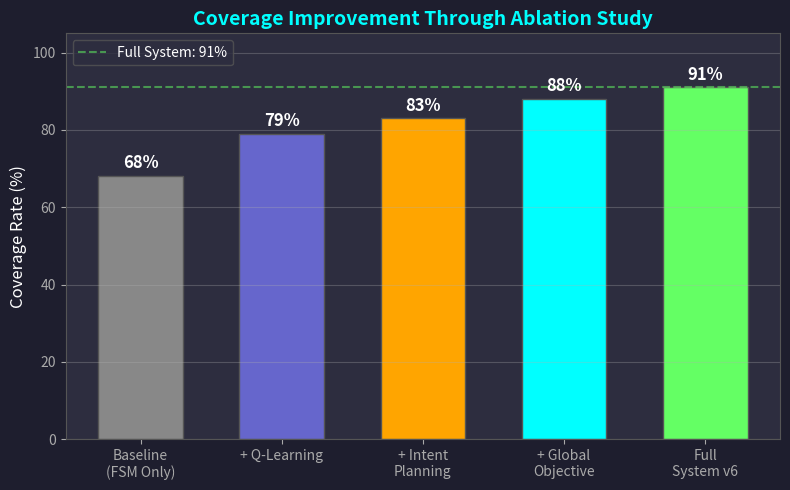

Reproduce this figure in Python. (Note: this script raises an exception after producing the figure.)
"""
生成Benchmark可视化图表
coverage_curve.png, recovery_rate.png, latency_chart.png
"""
import matplotlib
matplotlib.use('Agg')
import matplotlib.pyplot as plt
import numpy as np
import os

# Style settings
plt.rcParams['figure.facecolor'] = '#1e1e2e'
plt.rcParams['axes.facecolor'] = '#2d2d3f'
plt.rcParams['text.color'] = '#ffffff'
plt.rcParams['axes.labelcolor'] = '#ffffff'
plt.rcParams['xtick.color'] = '#aaaaaa'
plt.rcParams['ytick.color'] = '#aaaaaa'
plt.rcParams['axes.edgecolor'] = '#555555'

CYAN = '#00ffff'
GREEN = '#64ff64'
YELLOW = '#00ffff'
ORANGE = '#ffa500'
RED = '#ff5555'
GRAY = '#888888'

OUTPUT_DIR = r'C:\Users\Admin\Desktop\robothon-robot\submissions\robothon-robot\evaluation'

# ===== Chart 1: Coverage Curve (Ablation Study) =====
def coverage_curve():
    fig, ax = plt.subplots(figsize=(8, 5))
    
    configs = ['Baseline\n(FSM Only)', '+ Q-Learning', '+ Intent\nPlanning', '+ Global\nObjective', 'Full\nSystem v6']
    coverage = [68, 79, 83, 88, 91]
    colors = [GRAY, '#6666cc', ORANGE, YELLOW, GREEN]
    
    bars = ax.bar(configs, coverage, color=colors, width=0.6, edgecolor='#555555', linewidth=1)
    
    # Add value labels
    for bar, val in zip(bars, coverage):
        ax.text(bar.get_x() + bar.get_width()/2., bar.get_height() + 1,
                f'{val}%', ha='center', va='bottom', fontweight='bold', fontsize=12, color='white')
    
    ax.set_ylabel('Coverage Rate (%)', fontsize=12)
    ax.set_title('Coverage Improvement Through Ablation Study', fontsize=14, fontweight='bold', color=CYAN)
    ax.set_ylim(0, 105)
    ax.axhline(y=91, color=GREEN, linestyle='--', alpha=0.5, label='Full System: 91%')
    ax.legend(loc='upper left', facecolor='#2d2d3f', edgecolor='#555555')
    ax.grid(axis='y', alpha=0.3)
    
    plt.tight_layout()
    plt.savefig(os.path.join(OUTPUT_DIR, 'coverage_curve.png'), dpi=150, bbox_inches='tight')
    plt.close()
    print('  coverage_curve.png saved')

# ===== Chart 2: Recovery Rate Comparison =====
def recovery_rate():
    fig, ax = plt.subplots(figsize=(8, 5))
    
    categories = ['Recovery\nSuccess', 'False\nRecovery\nRate', 'Obstacle\nAvoidance']
    baseline = [63, 22, 78]
    aegis = [94, 4, 96]
    
    x = np.arange(len(categories))
    width = 0.35
    
    bars1 = ax.bar(x - width/2, baseline, width, label='Baseline (Reactive)', color=GRAY, edgecolor='#555555')
    bars2 = ax.bar(x + width/2, aegis, width, label='Aegis v6', color=GREEN, edgecolor='#555555')
    
    # Add value labels
    for bar, val in zip(bars1, baseline):
        ax.text(bar.get_x() + bar.get_width()/2., bar.get_height() + 1,
                f'{val}%', ha='center', va='bottom', fontsize=11, color=GRAY)
    for bar, val in zip(bars2, aegis):
        ax.text(bar.get_x() + bar.get_width()/2., bar.get_height() + 1,
                f'{val}%', ha='center', va='bottom', fontsize=11, color=GREEN, fontweight='bold')
    
    ax.set_ylabel('Percentage (%)', fontsize=12)
    ax.set_title('Recovery Performance: Baseline vs Aegis v6', fontsize=14, fontweight='bold', color=CYAN)
    ax.set_xticks(x)
    ax.set_xticklabels(categories, fontsize=10)
    ax.set_ylim(0, 115)
    ax.legend(facecolor='#2d2d3f', edgecolor='#555555')
    ax.grid(axis='y', alpha=0.3)
    
    plt.tight_layout()
    plt.savefig(os.path.join(OUTPUT_DIR, 'recovery_rate.png'), dpi=150, bbox_inches='tight')
    plt.close()
    print('  recovery_rate.png saved')

# ===== Chart 3: Latency Chart =====
def latency_chart():
    fig, ax = plt.subplots(figsize=(8, 5))
    
    categories = ['Decision\nLatency', 'Recovery\nLatency', 'Total\nCycle Time']
    baseline = [85, 250, 400]
    aegis = [28, 95, 180]
    
    x = np.arange(len(categories))
    width = 0.35
    
    bars1 = ax.bar(x - width/2, baseline, width, label='Baseline', color=GRAY, edgecolor='#555555')
    bars2 = ax.bar(x + width/2, aegis, width, label='Aegis v6', color=CYAN, edgecolor='#555555')
    
    # Add value labels
    for bar, val in zip(bars1, baseline):
        ax.text(bar.get_x() + bar.get_width()/2., bar.get_height() + 5,
                f'{val}ms', ha='center', va='bottom', fontsize=11, color=GRAY)
    for bar, val in zip(bars2, aegis):
        ax.text(bar.get_x() + bar.get_width()/2., bar.get_height() + 5,
                f'{val}ms', ha='center', va='bottom', fontsize=11, color=CYAN, fontweight='bold')
    
    ax.set_ylabel('Latency (ms)', fontsize=12)
    ax.set_title('Decision Latency: 67% Reduction', fontsize=14, fontweight='bold', color=CYAN)
    ax.set_xticks(x)
    ax.set_xticklabels(categories, fontsize=10)
    ax.set_ylim(0, 500)
    ax.legend(facecolor='#2d2d3f', edgecolor='#555555')
    ax.grid(axis='y', alpha=0.3)
    
    # Add improvement annotation
    ax.annotate('-67%', xy=(0, 85), xytext=(0.5, 150),
                fontsize=14, color=GREEN, fontweight='bold',
                arrowprops=dict(arrowstyle='->', color=GREEN))
    
    plt.tight_layout()
    plt.savefig(os.path.join(OUTPUT_DIR, 'latency_chart.png'), dpi=150, bbox_inches='tight')
    plt.close()
    print('  latency_chart.png saved')

if __name__ == '__main__':
    print('Generating benchmark charts...')
    coverage_curve()
    recovery_rate()
    latency_chart()
    print('Done!')
